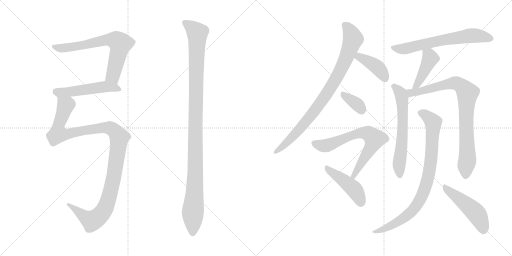
t = 0.00 s
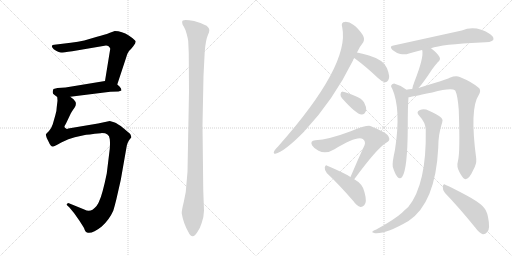
t = 2.41 s
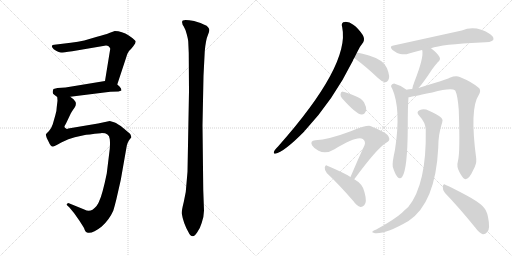
t = 4.82 s
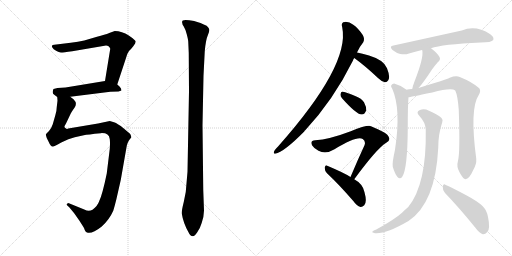
t = 7.22 s
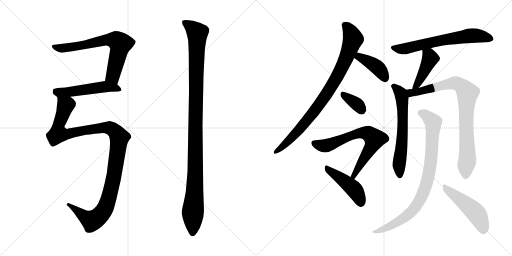
t = 9.63 s
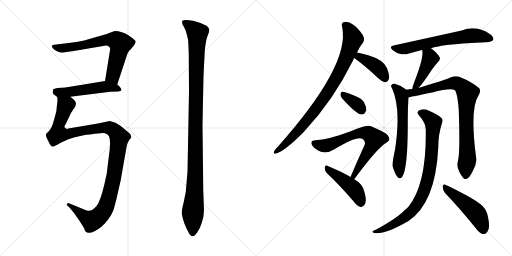
t = 12.04 s

The animated SVG that drew these frames (rendered in a browser with its animation timeline set to each time). Animation: 15 CSS @keyframes rules; one cycle of 12.04 s.

<svg version="1.1" viewBox="0 0 2048 1024" xmlns="http://www.w3.org/2000/svg">
  <g stroke="lightgray" stroke-dasharray="1,1" stroke-width="1" transform="scale(4, 4)">
    <line x1="0" y1="0" x2="256" y2="256"></line>
    <line x1="256" y1="0" x2="0" y2="256"></line>
    <line x1="128" y1="0" x2="128" y2="256"></line>
    <line x1="0" y1="128" x2="256" y2="128"></line>
    <line x1="256" y1="0" x2="512" y2="256"></line>
    <line x1="512" y1="0" x2="256" y2="256"></line>
    <line x1="384" y1="0" x2="384" y2="256"></line>
    <line x1="256" y1="128" x2="512" y2="128"></line>
  </g>
<g transform="scale(1, -1) translate(0, -850)">
   <style type="text/css">
    @keyframes keyframes0 {
      from {
       stroke: black;
       stroke-dashoffset: 691;
       stroke-width: 128;
       }
       69% {
       animation-timing-function: step-end;
       stroke: black;
       stroke-dashoffset: 0;
       stroke-width: 128;
       }
       to {
       stroke: black;
       stroke-width: 1024;
       }
       }
       #make-me-a-hanzi-animation-0 {
         animation: keyframes0 0.812337s both;
         animation-delay: 0.000000s;
         animation-timing-function: linear;
       }
    @keyframes keyframes1 {
      from {
       stroke: black;
       stroke-dashoffset: 518;
       stroke-width: 128;
       }
       63% {
       animation-timing-function: step-end;
       stroke: black;
       stroke-dashoffset: 0;
       stroke-width: 128;
       }
       to {
       stroke: black;
       stroke-width: 1024;
       }
       }
       #make-me-a-hanzi-animation-1 {
         animation: keyframes1 0.671549s both;
         animation-delay: 0.812337s;
         animation-timing-function: linear;
       }
    @keyframes keyframes2 {
      from {
       stroke: black;
       stroke-dashoffset: 1153;
       stroke-width: 128;
       }
       79% {
       animation-timing-function: step-end;
       stroke: black;
       stroke-dashoffset: 0;
       stroke-width: 128;
       }
       to {
       stroke: black;
       stroke-width: 1024;
       }
       }
       #make-me-a-hanzi-animation-2 {
         animation: keyframes2 1.188314s both;
         animation-delay: 1.483886s;
         animation-timing-function: linear;
       }
    @keyframes keyframes3 {
      from {
       stroke: black;
       stroke-dashoffset: 1126;
       stroke-width: 128;
       }
       79% {
       animation-timing-function: step-end;
       stroke: black;
       stroke-dashoffset: 0;
       stroke-width: 128;
       }
       to {
       stroke: black;
       stroke-width: 1024;
       }
       }
       #make-me-a-hanzi-animation-3 {
         animation: keyframes3 1.166341s both;
         animation-delay: 2.672200s;
         animation-timing-function: linear;
       }
    @keyframes keyframes4 {
      from {
       stroke: black;
       stroke-dashoffset: 876;
       stroke-width: 128;
       }
       74% {
       animation-timing-function: step-end;
       stroke: black;
       stroke-dashoffset: 0;
       stroke-width: 128;
       }
       to {
       stroke: black;
       stroke-width: 1024;
       }
       }
       #make-me-a-hanzi-animation-4 {
         animation: keyframes4 0.962891s both;
         animation-delay: 3.838541s;
         animation-timing-function: linear;
       }
    @keyframes keyframes5 {
      from {
       stroke: black;
       stroke-dashoffset: 405;
       stroke-width: 128;
       }
       57% {
       animation-timing-function: step-end;
       stroke: black;
       stroke-dashoffset: 0;
       stroke-width: 128;
       }
       to {
       stroke: black;
       stroke-width: 1024;
       }
       }
       #make-me-a-hanzi-animation-5 {
         animation: keyframes5 0.579590s both;
         animation-delay: 4.801432s;
         animation-timing-function: linear;
       }
    @keyframes keyframes6 {
      from {
       stroke: black;
       stroke-dashoffset: 352;
       stroke-width: 128;
       }
       53% {
       animation-timing-function: step-end;
       stroke: black;
       stroke-dashoffset: 0;
       stroke-width: 128;
       }
       to {
       stroke: black;
       stroke-width: 1024;
       }
       }
       #make-me-a-hanzi-animation-6 {
         animation: keyframes6 0.536458s both;
         animation-delay: 5.381022s;
         animation-timing-function: linear;
       }
    @keyframes keyframes7 {
      from {
       stroke: black;
       stroke-dashoffset: 690;
       stroke-width: 128;
       }
       69% {
       animation-timing-function: step-end;
       stroke: black;
       stroke-dashoffset: 0;
       stroke-width: 128;
       }
       to {
       stroke: black;
       stroke-width: 1024;
       }
       }
       #make-me-a-hanzi-animation-7 {
         animation: keyframes7 0.811523s both;
         animation-delay: 5.917480s;
         animation-timing-function: linear;
       }
    @keyframes keyframes8 {
      from {
       stroke: black;
       stroke-dashoffset: 453;
       stroke-width: 128;
       }
       60% {
       animation-timing-function: step-end;
       stroke: black;
       stroke-dashoffset: 0;
       stroke-width: 128;
       }
       to {
       stroke: black;
       stroke-width: 1024;
       }
       }
       #make-me-a-hanzi-animation-8 {
         animation: keyframes8 0.618652s both;
         animation-delay: 6.729003s;
         animation-timing-function: linear;
       }
    @keyframes keyframes9 {
      from {
       stroke: black;
       stroke-dashoffset: 655;
       stroke-width: 128;
       }
       68% {
       animation-timing-function: step-end;
       stroke: black;
       stroke-dashoffset: 0;
       stroke-width: 128;
       }
       to {
       stroke: black;
       stroke-width: 1024;
       }
       }
       #make-me-a-hanzi-animation-9 {
         animation: keyframes9 0.783040s both;
         animation-delay: 7.347655s;
         animation-timing-function: linear;
       }
    @keyframes keyframes10 {
      from {
       stroke: black;
       stroke-dashoffset: 430;
       stroke-width: 128;
       }
       58% {
       animation-timing-function: step-end;
       stroke: black;
       stroke-dashoffset: 0;
       stroke-width: 128;
       }
       to {
       stroke: black;
       stroke-width: 1024;
       }
       }
       #make-me-a-hanzi-animation-10 {
         animation: keyframes10 0.599935s both;
         animation-delay: 8.130695s;
         animation-timing-function: linear;
       }
    @keyframes keyframes11 {
      from {
       stroke: black;
       stroke-dashoffset: 626;
       stroke-width: 128;
       }
       67% {
       animation-timing-function: step-end;
       stroke: black;
       stroke-dashoffset: 0;
       stroke-width: 128;
       }
       to {
       stroke: black;
       stroke-width: 1024;
       }
       }
       #make-me-a-hanzi-animation-11 {
         animation: keyframes11 0.759440s both;
         animation-delay: 8.730630s;
         animation-timing-function: linear;
       }
    @keyframes keyframes12 {
      from {
       stroke: black;
       stroke-dashoffset: 850;
       stroke-width: 128;
       }
       73% {
       animation-timing-function: step-end;
       stroke: black;
       stroke-dashoffset: 0;
       stroke-width: 128;
       }
       to {
       stroke: black;
       stroke-width: 1024;
       }
       }
       #make-me-a-hanzi-animation-12 {
         animation: keyframes12 0.941732s both;
         animation-delay: 9.490070s;
         animation-timing-function: linear;
       }
    @keyframes keyframes13 {
      from {
       stroke: black;
       stroke-dashoffset: 868;
       stroke-width: 128;
       }
       74% {
       animation-timing-function: step-end;
       stroke: black;
       stroke-dashoffset: 0;
       stroke-width: 128;
       }
       to {
       stroke: black;
       stroke-width: 1024;
       }
       }
       #make-me-a-hanzi-animation-13 {
         animation: keyframes13 0.956380s both;
         animation-delay: 10.431802s;
         animation-timing-function: linear;
       }
    @keyframes keyframes14 {
      from {
       stroke: black;
       stroke-dashoffset: 491;
       stroke-width: 128;
       }
       62% {
       animation-timing-function: step-end;
       stroke: black;
       stroke-dashoffset: 0;
       stroke-width: 128;
       }
       to {
       stroke: black;
       stroke-width: 1024;
       }
       }
       #make-me-a-hanzi-animation-14 {
         animation: keyframes14 0.649577s both;
         animation-delay: 11.388182s;
         animation-timing-function: linear;
       }
</style>
<path d="M 469.0 512.5 L 504.0 618.5 Q 510.0 639.5 516.0 646.5 Q 523.0 652.5 533.0 665.5 Q 543.0 678.5 543.0 684.5 Q 543.0 689.5 515.0 708.5 Q 488.0 726.5 459.0 726.5 L 437.0 718.5 Q 420.0 711.5 388.0 703.5 L 337.0 688.5 Q 313.0 682.5 283.0 679.5 L 217.0 671.5 Q 209.0 670.5 209.0 668.5 Q 204.0 664.5 215.0 653.5 Q 235.0 640.5 244.0 640.5 Q 253.0 640.5 289.0 645.5 L 424.0 668.5 Q 436.0 668.5 441.0 655.5 L 420.0 526.5 C 415.0 496.5 460.0 484.5 469.0 512.5 Z" fill="lightgray"></path> 
<path d="M 474.0 484.5 L 486.0 488.5 Q 486.0 497.5 478.0 504.5 L 469.0 512.5 C 448.0 531.5 448.0 531.5 420.0 526.5 L 262.0 500.5 L 230.0 498.5 L 214.0 494.5 Q 212.0 491.5 211.0 483.5 Q 210.0 474.5 217.0 471.5 L 229.0 462.5 C 235.0 457.5 251.0 459.5 281.0 463.5 L 441.0 483.5 L 474.0 484.5 Z" fill="lightgray"></path> 
<path d="M 229.0 462.5 L 230.0 447.5 L 227.0 422.5 Q 227.0 407.5 221.0 388.5 L 211.0 353.5 Q 204.0 333.5 196.0 326.5 L 187.0 317.5 Q 186.0 315.5 184.0 314.5 Q 182.0 312.5 187.0 298.5 L 195.0 282.5 Q 200.0 270.5 203.0 268.5 Q 206.0 265.5 211.0 264.5 Q 216.0 263.5 245.0 280.5 Q 275.0 296.5 299.0 301.5 L 335.0 309.5 Q 350.0 312.5 403.0 317.5 Q 436.0 319.5 439.0 294.5 Q 441.0 279.5 439.0 254.5 L 427.0 156.5 Q 410.0 73.5 397.0 46.5 Q 391.0 27.5 370.0 11.5 Q 355.0 2.5 337.0 12.5 L 283.0 34.5 Q 272.0 38.5 271.0 37.5 L 267.0 33.5 Q 265.0 30.5 276.0 22.5 L 296.0 -1.5 L 315.0 -28.5 Q 319.0 -33.5 336.0 -61.5 Q 341.0 -77.5 348.0 -79.5 Q 367.0 -87.5 407.0 -55.5 Q 437.0 -28.5 453.0 7.5 Q 458.0 23.5 465.0 51.5 L 483.0 130.5 L 506.0 261.5 Q 507.0 270.5 511.0 279.5 Q 515.0 288.5 517.0 290.5 L 524.0 299.5 Q 527.0 301.5 524.0 305.5 Q 524.0 311.5 520.0 315.5 L 494.0 337.5 Q 471.0 356.5 456.0 361.5 L 439.0 366.5 L 392.0 356.5 L 273.0 336.5 L 268.0 334.5 Q 267.0 334.5 259.0 340.5 Q 255.0 342.5 264.0 356.5 L 283.0 396.5 Q 285.0 401.5 298.0 419.5 Q 311.0 437.5 294.0 453.5 L 281.0 463.5 C 260.0 484.5 230.0 492.5 229.0 462.5 Z" fill="lightgray"></path> 
<path d="M 756.0 484.5 L 750.0 163.5 L 743.0 82.5 L 735.0 42.5 Q 726.0 6.5 727.0 -3.5 Q 733.0 -41.5 754.0 -78.5 Q 761.0 -93.5 771.0 -94.5 Q 778.0 -95.5 789.0 -78.5 Q 801.0 -61.5 807.0 -40.5 Q 815.0 -21.5 816.0 8.5 L 813.0 90.5 L 810.0 349.5 L 814.0 547.5 L 819.0 645.5 Q 823.0 691.5 832.0 711.5 Q 842.0 731.5 833.0 740.5 Q 829.0 748.5 815.0 752.5 Q 802.0 759.5 789.0 762.5 Q 780.0 766.5 757.0 769.5 Q 735.0 771.5 731.0 768.5 Q 727.0 764.5 729.0 758.5 Q 729.0 752.5 735.0 744.5 Q 741.0 735.5 747.0 713.5 Q 753.0 690.5 753.0 683.5 L 755.0 638.5 L 756.0 484.5 Z" fill="lightgray"></path> 
<path d="M 1428.0 640.5 Q 1441.0 667.5 1453.0 681.5 Q 1460.0 694.5 1451.0 710.5 Q 1432.0 738.5 1413.0 751.5 Q 1397.0 763.5 1380.0 762.5 Q 1362.0 762.5 1369.0 740.5 Q 1400.0 589.5 1113.0 265.5 Q 1095.0 247.5 1095.0 240.5 Q 1095.0 234.5 1101.0 235.5 Q 1135.0 241.5 1217.0 324.5 Q 1218.0 327.5 1221.0 329.5 Q 1333.0 449.5 1412.0 608.5 Q 1413.0 614.5 1417.0 618.5 L 1428.0 640.5 Z" fill="lightgray"></path> 
<path d="M 1417.0 618.5 Q 1460.0 587.5 1512.0 538.5 Q 1527.0 523.5 1540.0 521.5 Q 1547.0 520.5 1553.0 529.5 Q 1562.0 542.5 1548.0 577.5 Q 1536.0 610.5 1476.0 628.5 Q 1448.0 637.5 1428.0 640.5 C 1398.0 645.5 1393.0 636.5 1417.0 618.5 Z" fill="lightgray"></path> 
<path d="M 1368.0 457.5 Q 1425.0 393.5 1446.0 392.5 Q 1459.0 391.5 1465.0 409.5 Q 1466.0 422.5 1456.0 441.5 Q 1446.0 457.5 1423.0 465.5 Q 1387.0 481.5 1372.0 483.5 Q 1363.0 484.5 1362.0 473.5 Q 1361.0 466.5 1368.0 457.5 Z" fill="lightgray"></path> 
<path d="M 1417.0 133.5 Q 1507.0 256.5 1545.0 279.5 Q 1563.0 288.5 1555.0 302.5 Q 1551.0 318.5 1484.0 345.5 Q 1469.0 351.5 1403.0 325.5 Q 1316.0 292.5 1261.0 289.5 Q 1239.0 288.5 1248.0 269.5 Q 1255.0 257.5 1274.0 247.5 Q 1304.0 232.5 1338.0 253.5 Q 1428.0 308.5 1451.0 294.5 Q 1464.0 284.5 1458.0 269.5 Q 1431.0 211.5 1402.0 142.5 C 1390.0 114.5 1399.0 109.5 1417.0 133.5 Z" fill="lightgray"></path> 
<path d="M 1402.0 142.5 Q 1380.0 157.5 1309.0 187.5 Q 1302.0 191.5 1299.0 180.5 Q 1298.0 168.5 1307.0 158.5 Q 1356.0 112.5 1414.0 45.5 Q 1427.0 26.5 1442.0 22.5 Q 1449.0 21.5 1457.0 29.5 Q 1469.0 41.5 1458.0 81.5 Q 1452.0 114.5 1417.0 133.5 L 1402.0 142.5 Z" fill="lightgray"></path> 
<path d="M 1724.0 657.5 Q 1767.0 673.5 1923.0 680.5 Q 1966.0 680.5 1973.0 690.5 Q 1977.0 702.5 1961.0 713.5 Q 1904.0 750.5 1847.0 728.5 L 1574.0 668.5 Q 1555.0 665.5 1570.0 650.5 Q 1585.0 638.5 1601.0 634.5 Q 1620.0 630.5 1636.0 636.5 Q 1660.0 643.5 1688.0 650.5 L 1724.0 657.5 Z" fill="lightgray"></path> 
<path d="M 1674.0 498.5 Q 1692.0 517.5 1728.0 572.5 Q 1737.0 585.5 1751.0 601.5 Q 1764.0 611.5 1758.0 622.5 Q 1749.0 638.5 1724.0 657.5 C 1700.0 675.5 1679.0 679.5 1688.0 650.5 L 1689.0 649.5 Q 1696.0 621.5 1658.0 524.5 Q 1651.0 506.5 1649.0 494.5 C 1643.0 465.5 1654.0 476.5 1674.0 498.5 Z" fill="lightgray"></path> 
<path d="M 1625.0 491.5 L 1623.0 493.5 Q 1602.0 509.5 1579.0 515.5 Q 1570.0 516.5 1565.0 509.5 Q 1562.0 505.5 1569.0 495.5 Q 1605.0 414.5 1580.0 251.5 Q 1568.0 197.5 1571.0 183.5 Q 1580.0 153.5 1590.0 142.5 Q 1600.0 130.5 1609.0 143.5 Q 1630.0 173.5 1631.0 337.5 Q 1631.0 428.5 1634.0 461.5 C 1636.0 483.5 1636.0 483.5 1625.0 491.5 Z" fill="lightgray"></path> 
<path d="M 1832.0 207.5 Q 1825.0 183.5 1838.0 161.5 Q 1853.0 133.5 1862.0 133.5 Q 1877.0 134.5 1892.0 168.5 Q 1907.0 193.5 1905.0 215.5 Q 1878.0 416.5 1915.0 470.5 Q 1925.0 486.5 1917.0 497.5 Q 1889.0 522.5 1839.0 542.5 Q 1823.0 548.5 1799.0 539.5 Q 1780.0 530.5 1674.0 498.5 L 1649.0 494.5 Q 1636.0 493.5 1625.0 491.5 C 1595.0 487.5 1605.0 456.5 1634.0 461.5 Q 1637.0 461.5 1729.0 480.5 Q 1804.0 499.5 1821.0 488.5 Q 1831.0 467.5 1835.0 411.5 Q 1841.0 240.5 1832.0 207.5 Z" fill="lightgray"></path> 
<path d="M 1703.0 332.5 Q 1707.0 113.5 1633.0 22.5 Q 1621.0 12.5 1608.0 -0.5 Q 1577.0 -28.5 1505.0 -67.5 Q 1493.0 -71.5 1490.0 -75.5 Q 1486.0 -79.5 1500.0 -82.5 Q 1543.0 -86.5 1634.0 -33.5 Q 1742.0 38.5 1753.0 259.5 Q 1753.0 314.5 1769.0 361.5 Q 1773.0 371.5 1766.0 378.5 Q 1748.0 394.5 1716.0 407.5 Q 1697.0 416.5 1680.0 410.5 Q 1662.0 403.5 1677.0 387.5 Q 1702.0 360.5 1703.0 332.5 Z" fill="lightgray"></path> 
<path d="M 1780.0 78.5 Q 1835.0 21.5 1900.0 -58.5 Q 1916.0 -80.5 1931.0 -86.5 Q 1941.0 -87.5 1949.0 -77.5 Q 1962.0 -64.5 1952.0 -17.5 Q 1948.0 7.5 1931.0 25.5 Q 1912.0 44.5 1865.0 69.5 Q 1813.0 97.5 1783.0 110.5 Q 1774.0 117.5 1771.0 104.5 Q 1770.0 89.5 1780.0 78.5 Z" fill="lightgray"></path> 
      <clipPath id="make-me-a-hanzi-clip-0">
      <path d="M 469.0 512.5 L 504.0 618.5 Q 510.0 639.5 516.0 646.5 Q 523.0 652.5 533.0 665.5 Q 543.0 678.5 543.0 684.5 Q 543.0 689.5 515.0 708.5 Q 488.0 726.5 459.0 726.5 L 437.0 718.5 Q 420.0 711.5 388.0 703.5 L 337.0 688.5 Q 313.0 682.5 283.0 679.5 L 217.0 671.5 Q 209.0 670.5 209.0 668.5 Q 204.0 664.5 215.0 653.5 Q 235.0 640.5 244.0 640.5 Q 253.0 640.5 289.0 645.5 L 424.0 668.5 Q 436.0 668.5 441.0 655.5 L 420.0 526.5 C 415.0 496.5 460.0 484.5 469.0 512.5 Z" fill="lightgray"></path>
      </clipPath>
      <path clip-path="url(#make-me-a-hanzi-clip-0)" d="M 215.0 664.5 L 229.0 658.5 L 259.0 658.5 L 429.0 691.5 L 465.0 688.5 L 481.0 675.5 L 451.0 546.5 L 465.0 522.5 " fill="none" id="make-me-a-hanzi-animation-0" stroke-dasharray="563 1126" stroke-linecap="round"></path>

      <clipPath id="make-me-a-hanzi-clip-1">
      <path d="M 474.0 484.5 L 486.0 488.5 Q 486.0 497.5 478.0 504.5 L 469.0 512.5 C 448.0 531.5 448.0 531.5 420.0 526.5 L 262.0 500.5 L 230.0 498.5 L 214.0 494.5 Q 212.0 491.5 211.0 483.5 Q 210.0 474.5 217.0 471.5 L 229.0 462.5 C 235.0 457.5 251.0 459.5 281.0 463.5 L 441.0 483.5 L 474.0 484.5 Z" fill="lightgray"></path>
      </clipPath>
      <path clip-path="url(#make-me-a-hanzi-clip-1)" d="M 220.0 486.5 L 258.0 481.5 L 416.0 503.5 L 465.0 498.5 L 478.0 491.5 " fill="none" id="make-me-a-hanzi-animation-1" stroke-dasharray="390 780" stroke-linecap="round"></path>

      <clipPath id="make-me-a-hanzi-clip-2">
      <path d="M 229.0 462.5 L 230.0 447.5 L 227.0 422.5 Q 227.0 407.5 221.0 388.5 L 211.0 353.5 Q 204.0 333.5 196.0 326.5 L 187.0 317.5 Q 186.0 315.5 184.0 314.5 Q 182.0 312.5 187.0 298.5 L 195.0 282.5 Q 200.0 270.5 203.0 268.5 Q 206.0 265.5 211.0 264.5 Q 216.0 263.5 245.0 280.5 Q 275.0 296.5 299.0 301.5 L 335.0 309.5 Q 350.0 312.5 403.0 317.5 Q 436.0 319.5 439.0 294.5 Q 441.0 279.5 439.0 254.5 L 427.0 156.5 Q 410.0 73.5 397.0 46.5 Q 391.0 27.5 370.0 11.5 Q 355.0 2.5 337.0 12.5 L 283.0 34.5 Q 272.0 38.5 271.0 37.5 L 267.0 33.5 Q 265.0 30.5 276.0 22.5 L 296.0 -1.5 L 315.0 -28.5 Q 319.0 -33.5 336.0 -61.5 Q 341.0 -77.5 348.0 -79.5 Q 367.0 -87.5 407.0 -55.5 Q 437.0 -28.5 453.0 7.5 Q 458.0 23.5 465.0 51.5 L 483.0 130.5 L 506.0 261.5 Q 507.0 270.5 511.0 279.5 Q 515.0 288.5 517.0 290.5 L 524.0 299.5 Q 527.0 301.5 524.0 305.5 Q 524.0 311.5 520.0 315.5 L 494.0 337.5 Q 471.0 356.5 456.0 361.5 L 439.0 366.5 L 392.0 356.5 L 273.0 336.5 L 268.0 334.5 Q 267.0 334.5 259.0 340.5 Q 255.0 342.5 264.0 356.5 L 283.0 396.5 Q 285.0 401.5 298.0 419.5 Q 311.0 437.5 294.0 453.5 L 281.0 463.5 C 260.0 484.5 230.0 492.5 229.0 462.5 Z" fill="lightgray"></path>
      </clipPath>
      <path clip-path="url(#make-me-a-hanzi-clip-2)" d="M 236.0 455.5 L 263.0 428.5 L 235.0 352.5 L 233.0 314.5 L 274.0 314.5 L 328.0 327.5 L 426.0 339.5 L 457.0 327.5 L 478.0 300.5 L 453.0 130.5 L 432.0 47.5 L 413.0 4.5 L 387.0 -23.5 L 365.0 -32.5 L 274.0 30.5 " fill="none" id="make-me-a-hanzi-animation-2" stroke-dasharray="1025 2050" stroke-linecap="round"></path>

      <clipPath id="make-me-a-hanzi-clip-3">
      <path d="M 756.0 484.5 L 750.0 163.5 L 743.0 82.5 L 735.0 42.5 Q 726.0 6.5 727.0 -3.5 Q 733.0 -41.5 754.0 -78.5 Q 761.0 -93.5 771.0 -94.5 Q 778.0 -95.5 789.0 -78.5 Q 801.0 -61.5 807.0 -40.5 Q 815.0 -21.5 816.0 8.5 L 813.0 90.5 L 810.0 349.5 L 814.0 547.5 L 819.0 645.5 Q 823.0 691.5 832.0 711.5 Q 842.0 731.5 833.0 740.5 Q 829.0 748.5 815.0 752.5 Q 802.0 759.5 789.0 762.5 Q 780.0 766.5 757.0 769.5 Q 735.0 771.5 731.0 768.5 Q 727.0 764.5 729.0 758.5 Q 729.0 752.5 735.0 744.5 Q 741.0 735.5 747.0 713.5 Q 753.0 690.5 753.0 683.5 L 755.0 638.5 L 756.0 484.5 Z" fill="lightgray"></path>
      </clipPath>
      <path clip-path="url(#make-me-a-hanzi-clip-3)" d="M 737.0 762.5 L 789.0 718.5 L 781.0 158.5 L 771.0 -83.5 " fill="none" id="make-me-a-hanzi-animation-3" stroke-dasharray="998 1996" stroke-linecap="round"></path>

      <clipPath id="make-me-a-hanzi-clip-4">
      <path d="M 1428.0 640.5 Q 1441.0 667.5 1453.0 681.5 Q 1460.0 694.5 1451.0 710.5 Q 1432.0 738.5 1413.0 751.5 Q 1397.0 763.5 1380.0 762.5 Q 1362.0 762.5 1369.0 740.5 Q 1400.0 589.5 1113.0 265.5 Q 1095.0 247.5 1095.0 240.5 Q 1095.0 234.5 1101.0 235.5 Q 1135.0 241.5 1217.0 324.5 Q 1218.0 327.5 1221.0 329.5 Q 1333.0 449.5 1412.0 608.5 Q 1413.0 614.5 1417.0 618.5 L 1428.0 640.5 Z" fill="lightgray"></path>
      </clipPath>
      <path clip-path="url(#make-me-a-hanzi-clip-4)" d="M 1379.0 749.5 L 1395.0 734.5 L 1412.0 694.5 L 1377.0 599.5 L 1349.0 544.5 L 1284.0 441.5 L 1221.0 359.5 L 1144.0 276.5 L 1102.0 243.5 " fill="none" id="make-me-a-hanzi-animation-4" stroke-dasharray="748 1496" stroke-linecap="round"></path>

      <clipPath id="make-me-a-hanzi-clip-5">
      <path d="M 1417.0 618.5 Q 1460.0 587.5 1512.0 538.5 Q 1527.0 523.5 1540.0 521.5 Q 1547.0 520.5 1553.0 529.5 Q 1562.0 542.5 1548.0 577.5 Q 1536.0 610.5 1476.0 628.5 Q 1448.0 637.5 1428.0 640.5 C 1398.0 645.5 1393.0 636.5 1417.0 618.5 Z" fill="lightgray"></path>
      </clipPath>
      <path clip-path="url(#make-me-a-hanzi-clip-5)" d="M 1427.0 620.5 L 1437.0 623.5 L 1503.0 586.5 L 1527.0 561.5 L 1540.0 536.5 " fill="none" id="make-me-a-hanzi-animation-5" stroke-dasharray="277 554" stroke-linecap="round"></path>

      <clipPath id="make-me-a-hanzi-clip-6">
      <path d="M 1368.0 457.5 Q 1425.0 393.5 1446.0 392.5 Q 1459.0 391.5 1465.0 409.5 Q 1466.0 422.5 1456.0 441.5 Q 1446.0 457.5 1423.0 465.5 Q 1387.0 481.5 1372.0 483.5 Q 1363.0 484.5 1362.0 473.5 Q 1361.0 466.5 1368.0 457.5 Z" fill="lightgray"></path>
      </clipPath>
      <path clip-path="url(#make-me-a-hanzi-clip-6)" d="M 1374.0 471.5 L 1427.0 434.5 L 1446.0 409.5 " fill="none" id="make-me-a-hanzi-animation-6" stroke-dasharray="224 448" stroke-linecap="round"></path>

      <clipPath id="make-me-a-hanzi-clip-7">
      <path d="M 1417.0 133.5 Q 1507.0 256.5 1545.0 279.5 Q 1563.0 288.5 1555.0 302.5 Q 1551.0 318.5 1484.0 345.5 Q 1469.0 351.5 1403.0 325.5 Q 1316.0 292.5 1261.0 289.5 Q 1239.0 288.5 1248.0 269.5 Q 1255.0 257.5 1274.0 247.5 Q 1304.0 232.5 1338.0 253.5 Q 1428.0 308.5 1451.0 294.5 Q 1464.0 284.5 1458.0 269.5 Q 1431.0 211.5 1402.0 142.5 C 1390.0 114.5 1399.0 109.5 1417.0 133.5 Z" fill="lightgray"></path>
      </clipPath>
      <path clip-path="url(#make-me-a-hanzi-clip-7)" d="M 1257.0 277.5 L 1303.0 267.5 L 1419.0 314.5 L 1456.0 318.5 L 1483.0 309.5 L 1498.0 294.5 L 1496.0 285.5 L 1418.0 148.5 L 1410.0 147.5 " fill="none" id="make-me-a-hanzi-animation-7" stroke-dasharray="562 1124" stroke-linecap="round"></path>

      <clipPath id="make-me-a-hanzi-clip-8">
      <path d="M 1402.0 142.5 Q 1380.0 157.5 1309.0 187.5 Q 1302.0 191.5 1299.0 180.5 Q 1298.0 168.5 1307.0 158.5 Q 1356.0 112.5 1414.0 45.5 Q 1427.0 26.5 1442.0 22.5 Q 1449.0 21.5 1457.0 29.5 Q 1469.0 41.5 1458.0 81.5 Q 1452.0 114.5 1417.0 133.5 L 1402.0 142.5 Z" fill="lightgray"></path>
      </clipPath>
      <path clip-path="url(#make-me-a-hanzi-clip-8)" d="M 1310.0 176.5 L 1414.0 96.5 L 1434.0 66.5 L 1443.0 38.5 " fill="none" id="make-me-a-hanzi-animation-8" stroke-dasharray="325 650" stroke-linecap="round"></path>

      <clipPath id="make-me-a-hanzi-clip-9">
      <path d="M 1724.0 657.5 Q 1767.0 673.5 1923.0 680.5 Q 1966.0 680.5 1973.0 690.5 Q 1977.0 702.5 1961.0 713.5 Q 1904.0 750.5 1847.0 728.5 L 1574.0 668.5 Q 1555.0 665.5 1570.0 650.5 Q 1585.0 638.5 1601.0 634.5 Q 1620.0 630.5 1636.0 636.5 Q 1660.0 643.5 1688.0 650.5 L 1724.0 657.5 Z" fill="lightgray"></path>
      </clipPath>
      <path clip-path="url(#make-me-a-hanzi-clip-9)" d="M 1572.0 659.5 L 1625.0 656.5 L 1752.0 686.5 L 1884.0 707.5 L 1965.0 695.5 " fill="none" id="make-me-a-hanzi-animation-9" stroke-dasharray="527 1054" stroke-linecap="round"></path>

      <clipPath id="make-me-a-hanzi-clip-10">
      <path d="M 1674.0 498.5 Q 1692.0 517.5 1728.0 572.5 Q 1737.0 585.5 1751.0 601.5 Q 1764.0 611.5 1758.0 622.5 Q 1749.0 638.5 1724.0 657.5 C 1700.0 675.5 1679.0 679.5 1688.0 650.5 L 1689.0 649.5 Q 1696.0 621.5 1658.0 524.5 Q 1651.0 506.5 1649.0 494.5 C 1643.0 465.5 1654.0 476.5 1674.0 498.5 Z" fill="lightgray"></path>
      </clipPath>
      <path clip-path="url(#make-me-a-hanzi-clip-10)" d="M 1696.0 646.5 L 1721.0 616.5 L 1673.0 519.5 L 1654.0 500.5 " fill="none" id="make-me-a-hanzi-animation-10" stroke-dasharray="302 604" stroke-linecap="round"></path>

      <clipPath id="make-me-a-hanzi-clip-11">
      <path d="M 1625.0 491.5 L 1623.0 493.5 Q 1602.0 509.5 1579.0 515.5 Q 1570.0 516.5 1565.0 509.5 Q 1562.0 505.5 1569.0 495.5 Q 1605.0 414.5 1580.0 251.5 Q 1568.0 197.5 1571.0 183.5 Q 1580.0 153.5 1590.0 142.5 Q 1600.0 130.5 1609.0 143.5 Q 1630.0 173.5 1631.0 337.5 Q 1631.0 428.5 1634.0 461.5 C 1636.0 483.5 1636.0 483.5 1625.0 491.5 Z" fill="lightgray"></path>
      </clipPath>
      <path clip-path="url(#make-me-a-hanzi-clip-11)" d="M 1575.0 504.5 L 1596.0 485.5 L 1608.0 458.5 L 1612.0 348.5 L 1596.0 189.5 L 1599.0 147.5 " fill="none" id="make-me-a-hanzi-animation-11" stroke-dasharray="498 996" stroke-linecap="round"></path>

      <clipPath id="make-me-a-hanzi-clip-12">
      <path d="M 1832.0 207.5 Q 1825.0 183.5 1838.0 161.5 Q 1853.0 133.5 1862.0 133.5 Q 1877.0 134.5 1892.0 168.5 Q 1907.0 193.5 1905.0 215.5 Q 1878.0 416.5 1915.0 470.5 Q 1925.0 486.5 1917.0 497.5 Q 1889.0 522.5 1839.0 542.5 Q 1823.0 548.5 1799.0 539.5 Q 1780.0 530.5 1674.0 498.5 L 1649.0 494.5 Q 1636.0 493.5 1625.0 491.5 C 1595.0 487.5 1605.0 456.5 1634.0 461.5 Q 1637.0 461.5 1729.0 480.5 Q 1804.0 499.5 1821.0 488.5 Q 1831.0 467.5 1835.0 411.5 Q 1841.0 240.5 1832.0 207.5 Z" fill="lightgray"></path>
      </clipPath>
      <path clip-path="url(#make-me-a-hanzi-clip-12)" d="M 1632.0 485.5 L 1645.0 478.5 L 1672.0 482.5 L 1748.0 504.5 L 1823.0 517.5 L 1849.0 504.5 L 1868.0 481.5 L 1864.0 351.5 L 1870.0 221.5 L 1863.0 144.5 " fill="none" id="make-me-a-hanzi-animation-12" stroke-dasharray="722 1444" stroke-linecap="round"></path>

      <clipPath id="make-me-a-hanzi-clip-13">
      <path d="M 1703.0 332.5 Q 1707.0 113.5 1633.0 22.5 Q 1621.0 12.5 1608.0 -0.5 Q 1577.0 -28.5 1505.0 -67.5 Q 1493.0 -71.5 1490.0 -75.5 Q 1486.0 -79.5 1500.0 -82.5 Q 1543.0 -86.5 1634.0 -33.5 Q 1742.0 38.5 1753.0 259.5 Q 1753.0 314.5 1769.0 361.5 Q 1773.0 371.5 1766.0 378.5 Q 1748.0 394.5 1716.0 407.5 Q 1697.0 416.5 1680.0 410.5 Q 1662.0 403.5 1677.0 387.5 Q 1702.0 360.5 1703.0 332.5 Z" fill="lightgray"></path>
      </clipPath>
      <path clip-path="url(#make-me-a-hanzi-clip-13)" d="M 1682.0 398.5 L 1703.0 389.5 L 1733.0 360.5 L 1725.0 209.5 L 1712.0 137.5 L 1693.0 78.5 L 1668.0 30.5 L 1615.0 -22.5 L 1550.0 -59.5 L 1496.0 -77.5 " fill="none" id="make-me-a-hanzi-animation-13" stroke-dasharray="740 1480" stroke-linecap="round"></path>

      <clipPath id="make-me-a-hanzi-clip-14">
      <path d="M 1780.0 78.5 Q 1835.0 21.5 1900.0 -58.5 Q 1916.0 -80.5 1931.0 -86.5 Q 1941.0 -87.5 1949.0 -77.5 Q 1962.0 -64.5 1952.0 -17.5 Q 1948.0 7.5 1931.0 25.5 Q 1912.0 44.5 1865.0 69.5 Q 1813.0 97.5 1783.0 110.5 Q 1774.0 117.5 1771.0 104.5 Q 1770.0 89.5 1780.0 78.5 Z" fill="lightgray"></path>
      </clipPath>
      <path clip-path="url(#make-me-a-hanzi-clip-14)" d="M 1781.0 98.5 L 1906.0 -4.5 L 1922.0 -33.5 L 1933.0 -71.5 " fill="none" id="make-me-a-hanzi-animation-14" stroke-dasharray="363 726" stroke-linecap="round"></path>

</g>
</svg>
